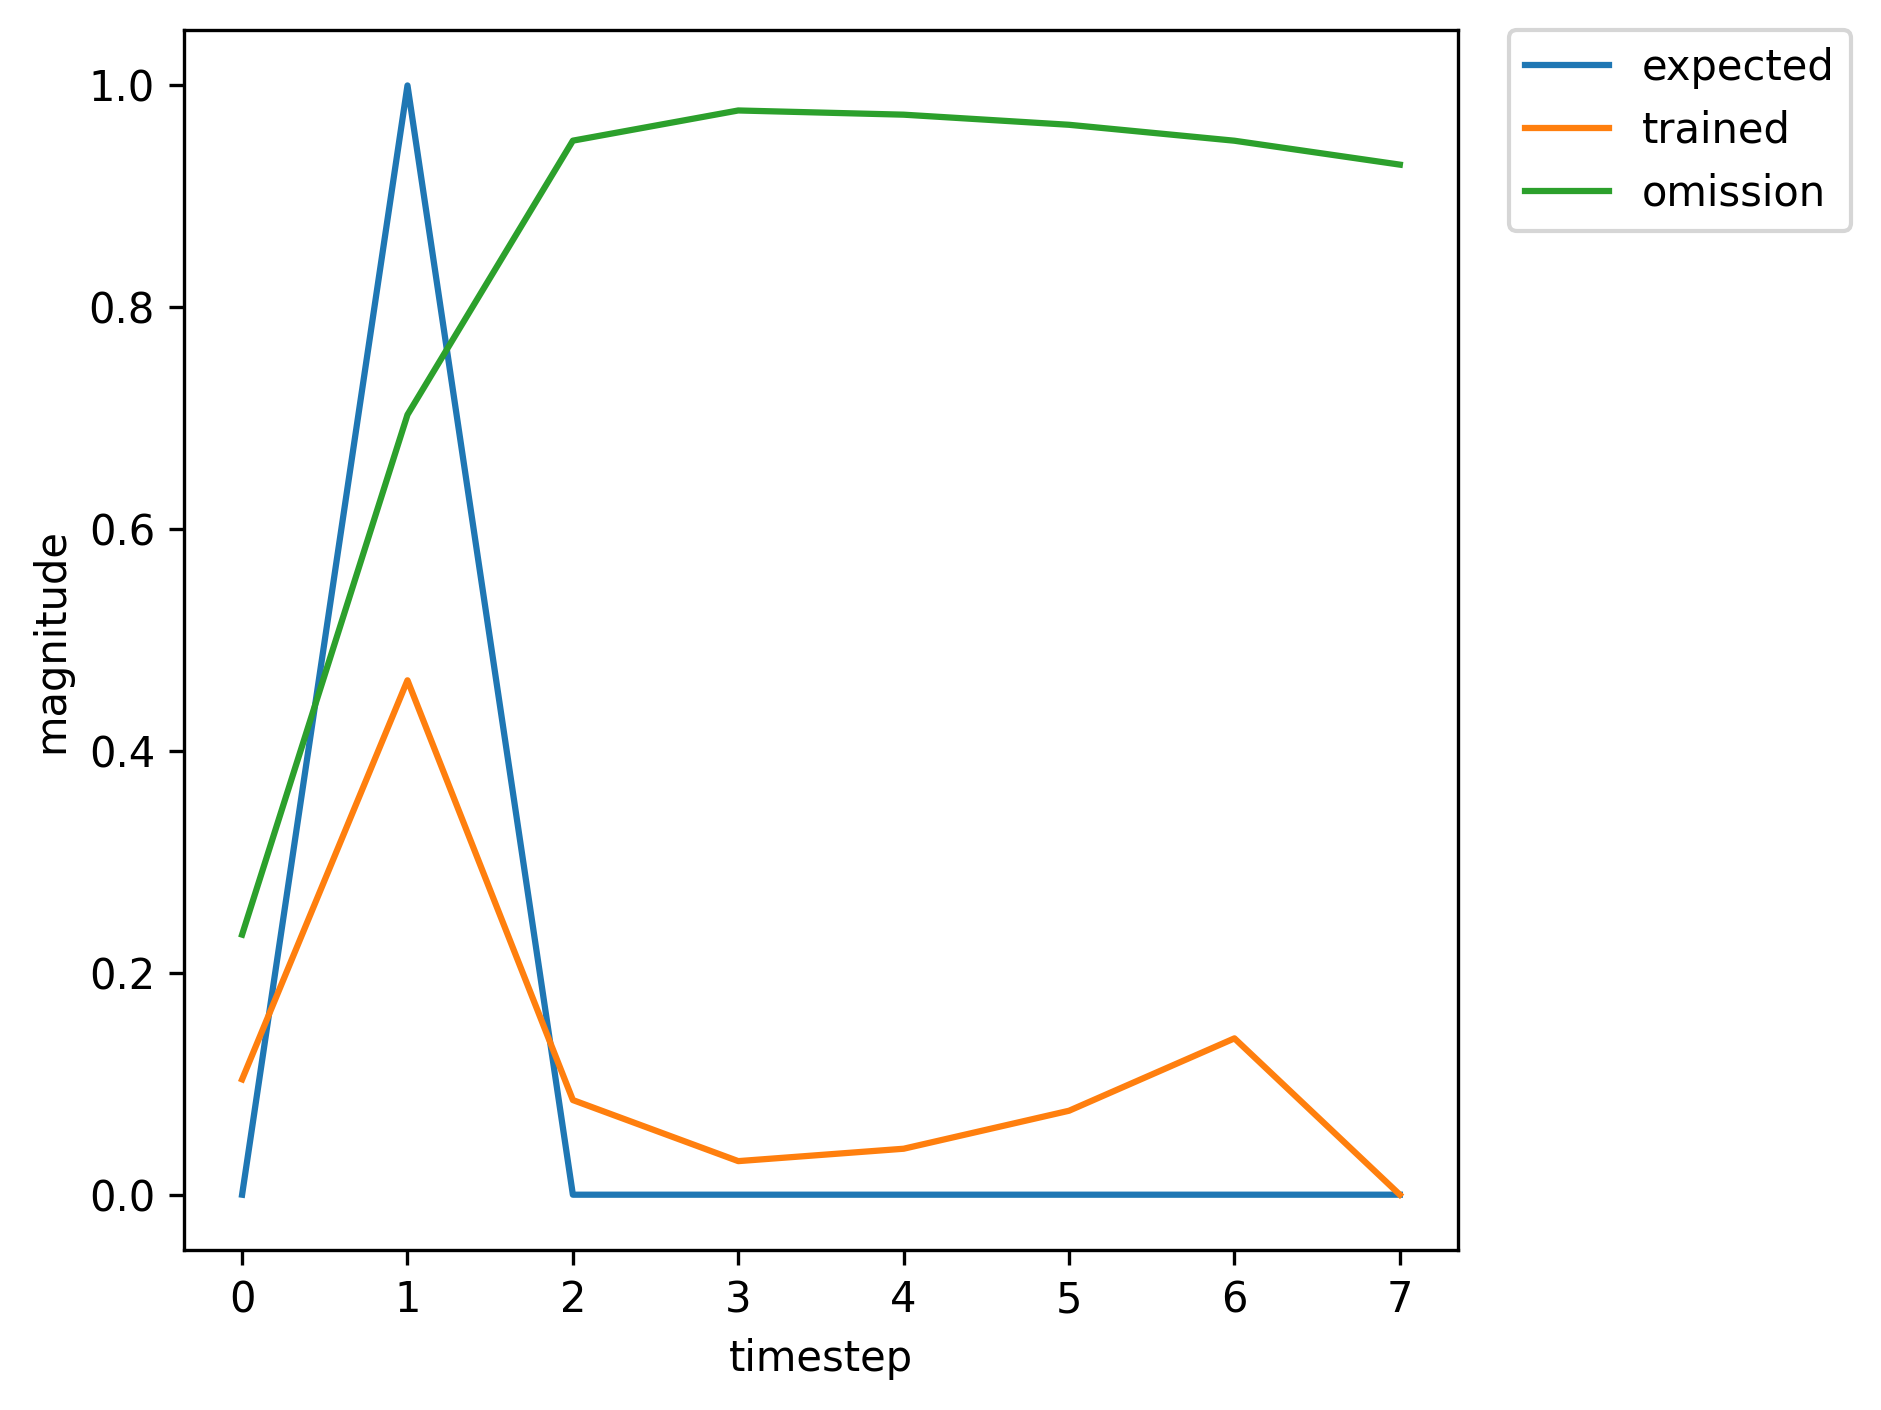

The data file committed next to this chart (first rows):
, input, expected_output, network_output
0, 1.0, 0, 0.03255
1, 2.0, 1, 0.1801
2, 0.0, 0, 0.02096
3, 0.0, 0, 0.02005
4, 0.0, 0, 0.03389
5, 0.0, 0, 0.05945
6, 0.0, 0, 0.1044
7, 1.0, 0, 0.1709
8, 2.0, 1, 0.6129
9, 0.0, 0, 0.1618
10, 0.0, 0, 0.04189
11, 0.0, 0, 0.0421
12, 0.0, 0, 0.07186
13, 0.0, 0, 0.1301
14, 0.0, 0, 0.2142
15, 1.0, 0, 0.3063
16, 2.0, 1, 0.7646
17, 0.0, 0, 0.2721
18, 0.0, 0, 0.06176
19, 0.0, 0, 0.04029
20, 0.0, 0, 0.06004
21, 1.0, 0, 0.1027
22, 2.0, 1, 0.46
23, 0.0, 0, 0.08386
24, 0.0, 0, 0.03005
25, 0.0, 0, 0.04138
26, 0.0, 0, 0.07562
27, 1.0, 0, 0.1408
28, 2.0, 1, 0.5563
29, 0.0, 0, 0.1296
30, 0.0, 0, 0.03741
31, 0.0, 0, 0.04338
32, 0.0, 0, 0.07768
33, 0.0, 0, 0.1447
34, 0.0, 0, 0.2405
35, 1.0, 0, 0.3428
36, 2.0, 1, 0.7948
37, 0.0, 0, 0.2987
38, 0.0, 0, 0.06808
39, 0.0, 0, 0.04051
40, 0.0, 0, 0.05854
41, 1.0, 0, 0.09936
42, 2.0, 1, 0.4496
43, 0.0, 0, 0.07992
44, 0.0, 0, 0.02947
45, 0.0, 0, 0.04121
46, 0.0, 0, 0.07543
47, 1.0, 0, 0.1405
48, 2.0, 1, 0.5556
49, 0.0, 0, 0.1292
50, 0.0, 0, 0.03735
51, 0.0, 0, 0.04337
52, 0.0, 0, 0.07768
53, 0.0, 0, 0.1447
54, 1.0, 0, 0.2405
55, 2.0, 1, 0.7103
56, 0.0, 0, 0.2352
57, 0.0, 0, 0.05679
58, 0.0, 0, 0.0438
59, 0.0, 0, 0.07023
... 307 more rows
